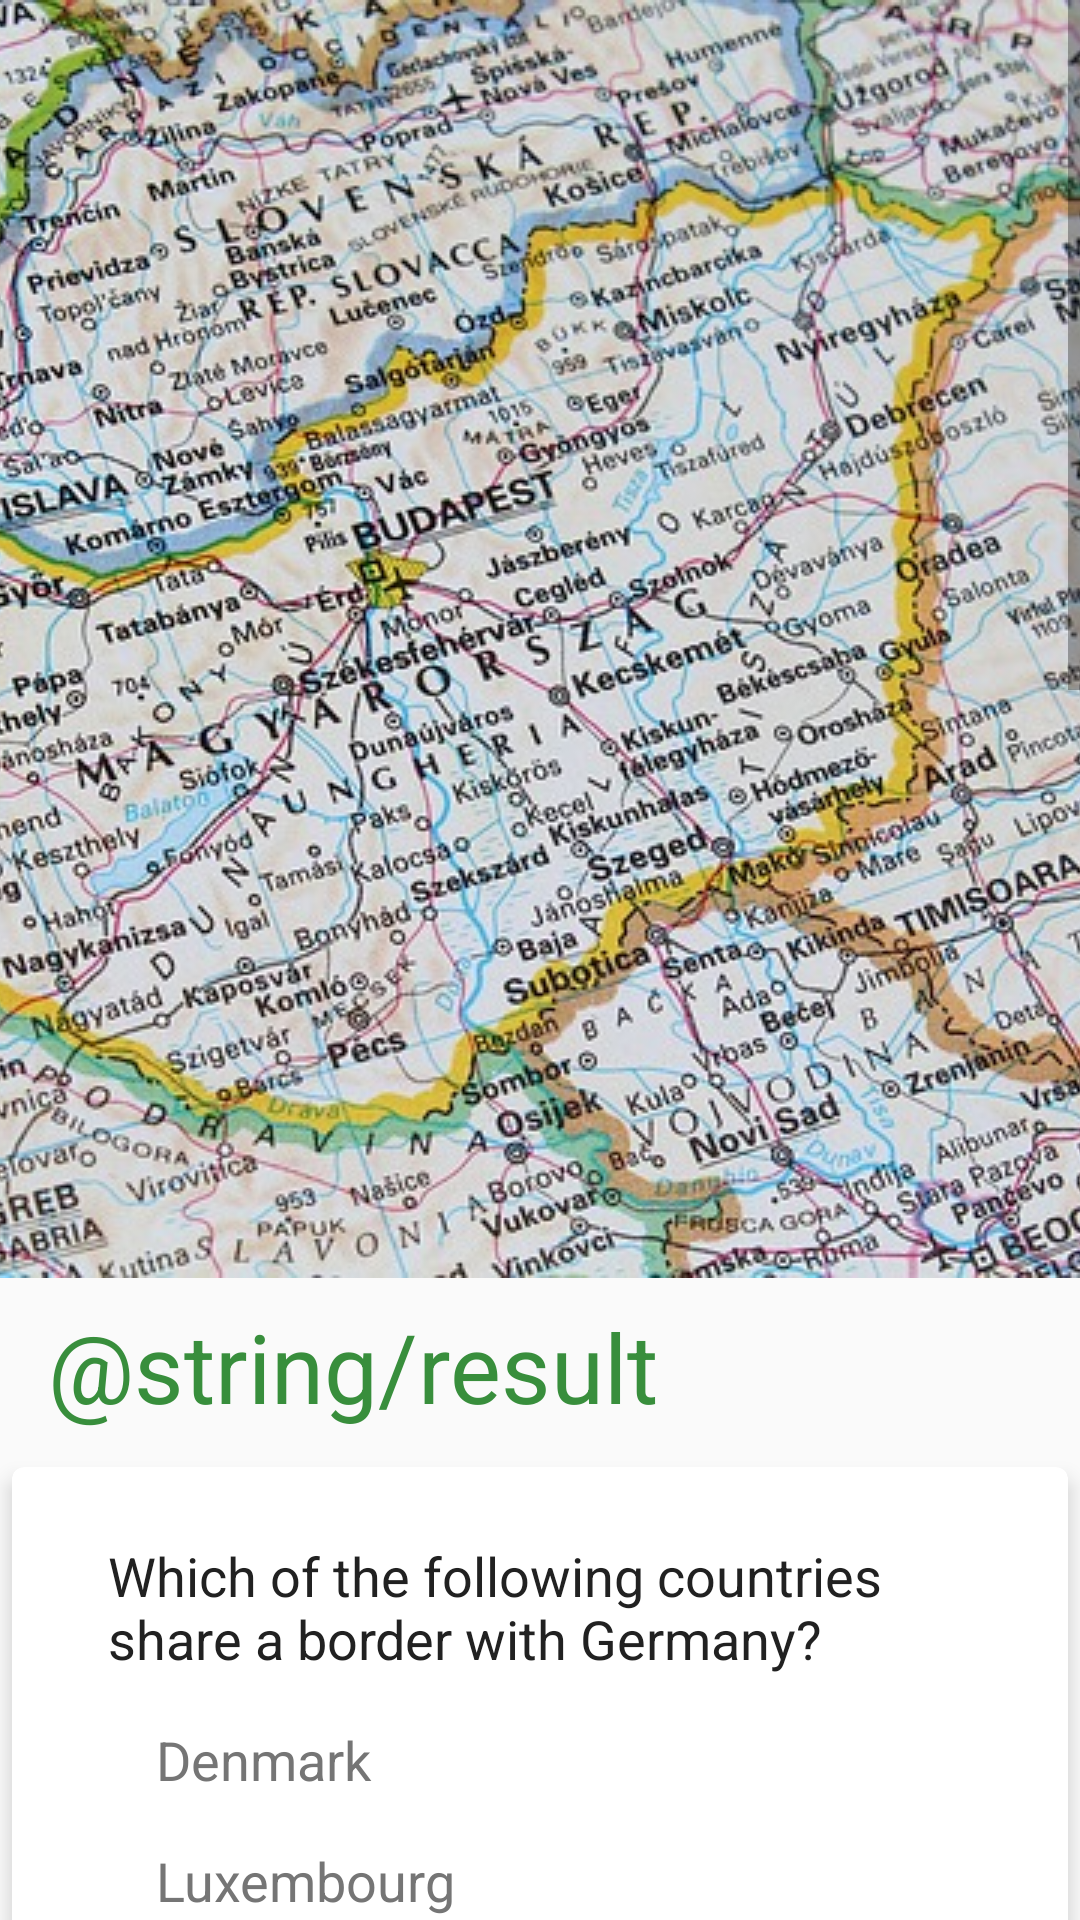

This screen was rendered from an Android layout file. Write that file and the resources it references.
<!-- AndroidManifest.xml: application theme AppTheme -->
<!-- res/layout/activity_result.xml -->
<?xml version="1.0" encoding="utf-8"?>
<ScrollView xmlns:android="http://schemas.android.com/apk/res/android"
    xmlns:tools="http://schemas.android.com/tools"
    android:layout_width="match_parent"
    android:layout_height="wrap_content"
    android:orientation="vertical"
    tools:context=".ResultActivity">

    <LinearLayout
        android:layout_width="match_parent"
        android:layout_height="wrap_content"
        android:orientation="vertical">

        <ImageView
            android:id="@+id/top_image"
            style="@style/top_image"
            android:src="@drawable/hungarymap" />

        <TextView
            style="@style/title"
            android:text="@string/result" />

        <LinearLayout
            android:layout_width="match_parent"
            android:layout_height="0dp"
            android:layout_weight="5"
            android:orientation="vertical">

            <android.support.v7.widget.CardView
                android:id="@+id/card_result_one"
                style="@style/card_result_view">

                <LinearLayout
                    android:layout_width="match_parent"
                    android:layout_height="wrap_content"
                    android:orientation="vertical"
                    android:padding="16dp">

                    <TextView
                        style="@style/question"
                        android:text="@string/question_one" />

                    <TextView
                        style="@style/answer"
                        android:text="@string/question_one_answer_a" />

                    <TextView
                        style="@style/answer"
                        android:text="@string/question_one_answer_c" />

                </LinearLayout>
            </android.support.v7.widget.CardView>

            <android.support.v7.widget.CardView
                android:id="@+id/card_result_two"
                style="@style/card_result_view">

                <LinearLayout
                    android:layout_width="match_parent"
                    android:layout_height="wrap_content"
                    android:orientation="vertical"
                    android:padding="16dp">

                    <TextView
                        style="@style/question"
                        android:text="@string/question_two" />

                    <TextView
                        style="@style/answer"
                        android:text="@string/question_two_answer_b" />

                </LinearLayout>
            </android.support.v7.widget.CardView>

            <android.support.v7.widget.CardView
                android:id="@+id/card_result_three"
                style="@style/card_result_view">

                <LinearLayout
                    android:layout_width="match_parent"
                    android:layout_height="wrap_content"
                    android:orientation="vertical"
                    android:padding="16dp">

                    <TextView
                        style="@style/question"
                        android:text="@string/question_three" />

                    <TextView
                        style="@style/answer"
                        android:text="@string/question_three_answer" />

                </LinearLayout>
            </android.support.v7.widget.CardView>

            <android.support.v7.widget.CardView
                android:id="@+id/card_result_four"
                style="@style/card_result_view">

                <LinearLayout
                    android:layout_width="match_parent"
                    android:layout_height="wrap_content"
                    android:orientation="vertical"
                    android:padding="16dp">

                    <TextView
                        style="@style/question"
                        android:text="@string/question_four" />

                    <TextView
                        style="@style/answer"
                        android:text="@string/question_four_answer_a" />

                </LinearLayout>
            </android.support.v7.widget.CardView>

            <android.support.v7.widget.CardView
                android:id="@+id/card_result_five"
                style="@style/card_result_view">

                <LinearLayout
                    android:layout_width="match_parent"
                    android:layout_height="wrap_content"
                    android:orientation="vertical"
                    android:padding="16dp">

                    <TextView
                        style="@style/question"
                        android:text="@string/question_five" />

                    <TextView
                        style="@style/answer"
                        android:text="@string/question_five_answer_b" />

                </LinearLayout>
            </android.support.v7.widget.CardView>

            <android.support.v7.widget.CardView
                android:id="@+id/card_result_six"
                style="@style/card_result_view">

                <LinearLayout
                    android:layout_width="match_parent"
                    android:layout_height="wrap_content"
                    android:orientation="vertical"
                    android:padding="16dp">

                    <TextView
                        style="@style/question"
                        android:text="@string/question_six" />

                    <TextView
                        style="@style/answer"
                        android:text="@string/question_six_answer_a" />

                    <TextView
                        style="@style/answer"
                        android:text="@string/question_six_answer_c" />

                    <TextView
                        style="@style/answer"
                        android:text="@string/question_six_answer_f" />

                    <TextView
                        style="@style/answer"
                        android:text="@string/question_six_answer_g" />

                </LinearLayout>
            </android.support.v7.widget.CardView>

            <android.support.v7.widget.CardView
                android:id="@+id/card_result_seven"
                style="@style/card_result_view">

                <LinearLayout
                    android:layout_width="match_parent"
                    android:layout_height="wrap_content"
                    android:orientation="vertical"
                    android:padding="16dp">

                    <TextView
                        style="@style/question"
                        android:text="@string/question_seven" />

                    <TextView
                        style="@style/answer"
                        android:text="@string/question_seven_answer" />

                </LinearLayout>
            </android.support.v7.widget.CardView>


            <Button
                style="@style/submit"
                android:onClick="restart"
                android:text="@string/restart" />

        </LinearLayout>

    </LinearLayout>

</ScrollView>
<!-- resources referenced by this layout -->
<resources>
  <string name="question_five">Which of these islands is not in the State of Hawaii?</string>
  <string name="question_five_answer_b">Kiribati</string>
  <string name="question_four">The Buddhas of Bamiyan, destroyed in 2001, were in which country?</string>
  <string name="question_four_answer_a">Afghanistan</string>
  <string name="question_one">Which of the following countries share a border with Germany?</string>
  <string name="question_one_answer_a">Denmark</string>
  <string name="question_one_answer_c">Luxembourg</string>
  <string name="question_seven">And finally - what is the capital of Moldova?</string>
  <string name="question_seven_answer">Chisinau</string>
  <string name="question_six">Which four former US Presidents are carved into the side of Mount Rushmore?</string>
  <string name="question_six_answer_a">Thomas Jefferson</string>
  <string name="question_six_answer_c">Abraham Lincoln</string>
  <string name="question_six_answer_f">Theodore Roosevelt</string>
  <string name="question_six_answer_g">George Washington</string>
  <string name="question_three">Which country is represented by the letter \'S\' in the acronym \'BRICS\' after Brazil, Russia, India and China?</string>
  <string name="question_three_answer">South Africa</string>
  <string name="question_two">Sir Seretse Khama was the first president of which African country?</string>
  <string name="question_two_answer_b">Botswana</string>
  <style name="card_result_view" parent="CardView">
          <item name="android:layout_width">match_parent</item>
          <item name="android:layout_height">wrap_content</item>
          <item name="android:layout_gravity">center</item>
          <item name="android:layout_margin">@dimen/layout_margin</item>
          <item name="cardElevation">4dp</item>
          <item name="cardCornerRadius">4dp</item>
      </style>
  <style name="question">
          <item name="android:layout_width">match_parent</item>
          <item name="android:layout_height">wrap_content</item>
          <item name="android:paddingLeft">@dimen/paddingLeft</item>
          <item name="android:paddingRight">@dimen/paddingRight</item>
          <item name="android:paddingTop">@dimen/paddingTop</item>
          <item name="android:paddingBottom">@dimen/paddingBottom</item>
          <item name="android:textSize">18sp</item>
          <item name="android:textColor">@color/primary_text</item>
      </style>
  <style name="top_image">
          <item name="android:layout_width">match_parent</item>
          <item name="android:layout_height">0dp</item>
          <item name="android:layout_weight">1</item>
          <item name="android:scaleType">centerCrop</item>
      </style>
  <style name="AppTheme" parent="Theme.AppCompat.Light.NoActionBar">
          
          <item name="colorPrimary">@color/colorPrimary</item>
          <item name="colorPrimaryDark">@color/colorPrimaryDark</item>
          <item name="colorAccent">@color/colorAccent</item>
      </style>
  <dimen name="marginLeft">16dp</dimen>
  <dimen name="paddingLeft">16dp</dimen>
  <dimen name="paddingRight">16dp</dimen>
  <dimen name="paddingTop">8dp</dimen>
  <dimen name="paddingBottom">8dp</dimen>
  <color name="secondary_text">#757575</color>
  <dimen name="layout_margin">4dp</dimen>
  <color name="primary_text">#212121</color>
  <color name="colorPrimary">#4CAF50</color>
  <dimen name="paddingButton">24dp</dimen>
  <dimen name="layoutMarginButton">18dp</dimen>
  <color name="button_text">#ffffff</color>
  <color name="colorPrimaryDark">#388E3C</color>
  <color name="colorAccent">#4CAF50</color>
</resources>
